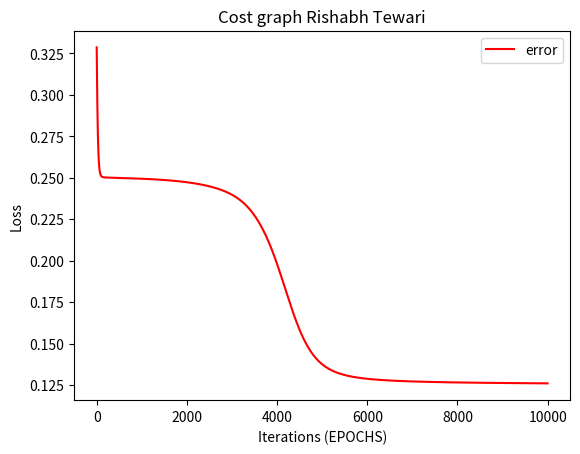

Here is the Python script that generated this plot:
import numpy as np 
import matplotlib.pyplot as plt 
np.random.seed(137)

# # PART 1 - 2 layered Neural Network with 2 hidden Units
# -1, as inputs, gave funky results so switched it out for 0's
INPUT_UNITS  = 2
HIDDEN_UNITS = 2
OUTPUT_UNITS = 1
C_INPUT  = np.array([[0, 0], [0, 1],
                       [1, 0], [1,1]])
# 
C_OUTPUT  = np.array([[0], [1],
                      [1], [0]])

# Hyperparameters
EPOCHS = 10000
RHO_LEARNING_RATE = 0.1

random_initializer = lambda size1, size2: np.random.uniform(size=(size1, size2)) # Found this was the best for initializing weights and biases
weight_hidden     = random_initializer(INPUT_UNITS, HIDDEN_UNITS) # 2, 2
weight_prediction = random_initializer(HIDDEN_UNITS, OUTPUT_UNITS) # 2, 1
bias_hidden       = random_initializer(1, HIDDEN_UNITS) # 1, 2
bias_prediction   = random_initializer(1, OUTPUT_UNITS) # 1, 1

# Activation Funcs
sigmoid_activation = lambda z: (1 / (1 + np.exp(-z)))
sigmoid_backpropagation = lambda z: (z * (1 - z))

# Calculating loss
def loss(target, prediction):
    """Calculates the loss"""
    return (1/2) * (np.linalg.norm((np.square(target - prediction)), ord=2))

def grad_loss(target, prediction):
    """Derivative of (1/2) * LSE"""
    return (target-prediction)

costs = []

for i in range(EPOCHS):
    """Perform forward propagation"""
    hidden_layer     = sigmoid_activation(np.dot(C_INPUT, weight_hidden) + bias_hidden)
    prediction_layer = sigmoid_activation(np.dot(hidden_layer, weight_prediction))
    costs.append(loss(C_OUTPUT, prediction_layer))
    # if((costs[i] - costs[i-1]) < 0.00000001):
    #     EPOCHS = i
    #     break
    """Backpropagation"""
    error_prediction_layer = grad_loss(C_OUTPUT, prediction_layer)
    error_hidden_layer = np.dot((error_prediction_layer * sigmoid_backpropagation(prediction_layer)), weight_prediction.T)

    # Calculating gradients for the update
    grad_prediction_weight = np.dot(hidden_layer.T, (error_prediction_layer * sigmoid_backpropagation(prediction_layer)))
    grad_prediction_bias   = np.sum(error_prediction_layer * sigmoid_backpropagation(prediction_layer), keepdims=True)
    grad_hidden_weight     = np.dot(C_INPUT.T, (error_hidden_layer * sigmoid_backpropagation(hidden_layer)))
    grad_hidden_bias       = np.sum((error_hidden_layer * sigmoid_backpropagation(hidden_layer)), keepdims=True)

    #Updating Weights and Biases
    weight_prediction += RHO_LEARNING_RATE * grad_prediction_weight
    bias_prediction   += RHO_LEARNING_RATE * grad_prediction_bias
    weight_hidden     += RHO_LEARNING_RATE * grad_hidden_weight
    bias_hidden       += RHO_LEARNING_RATE * grad_hidden_bias


def graph_loss_part_1(loss):
    plt.plot(loss, label="error", color = 'red')
    plt.xlabel('Iterations (EPOCHS)')
    plt.ylabel('Loss')
    plt.title('Cost graph Rishabh Tewari')
    plt.legend()
    plt.show()

graph_loss_part_1(costs)
# print(*prediction_layer)
# plt.plot(costs) # Error Cost
# plt.show()